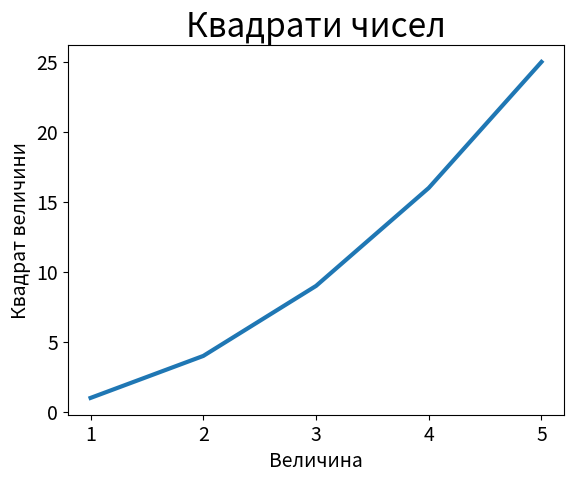

Reproduce this figure in Python.
import matplotlib.pyplot as plt

input_values = [1, 2, 3, 4, 5]
squares = [1, 4, 9, 16, 25]

# Викликаємо функцію subplots(піддіаграми)
fig, ax = plt.subplots()  # fig - увесь набір діаграм; ax - репрезентує одну діаграму
ax.plot(input_values, squares, linewidth=3)  # Метод plot - будує діаграму на основі переданих даних
# linewidth - товщина лінії

# Задати назву для графіка та кожної осі
ax.set_title('Квадрати чисел', fontsize=24)  # Назва діаграми. fontsize - розмір шрифту.
ax.set_xlabel('Величина', fontsize=14)  # Назва осі х
ax.set_ylabel('Квадрат величини', fontsize=14)  # Назва осі у

# Задати розмір шрифту для підписів на розмітці
ax.tick_params(axis='both', labelsize=14)

plt.show()  # Відкриває переглядач
